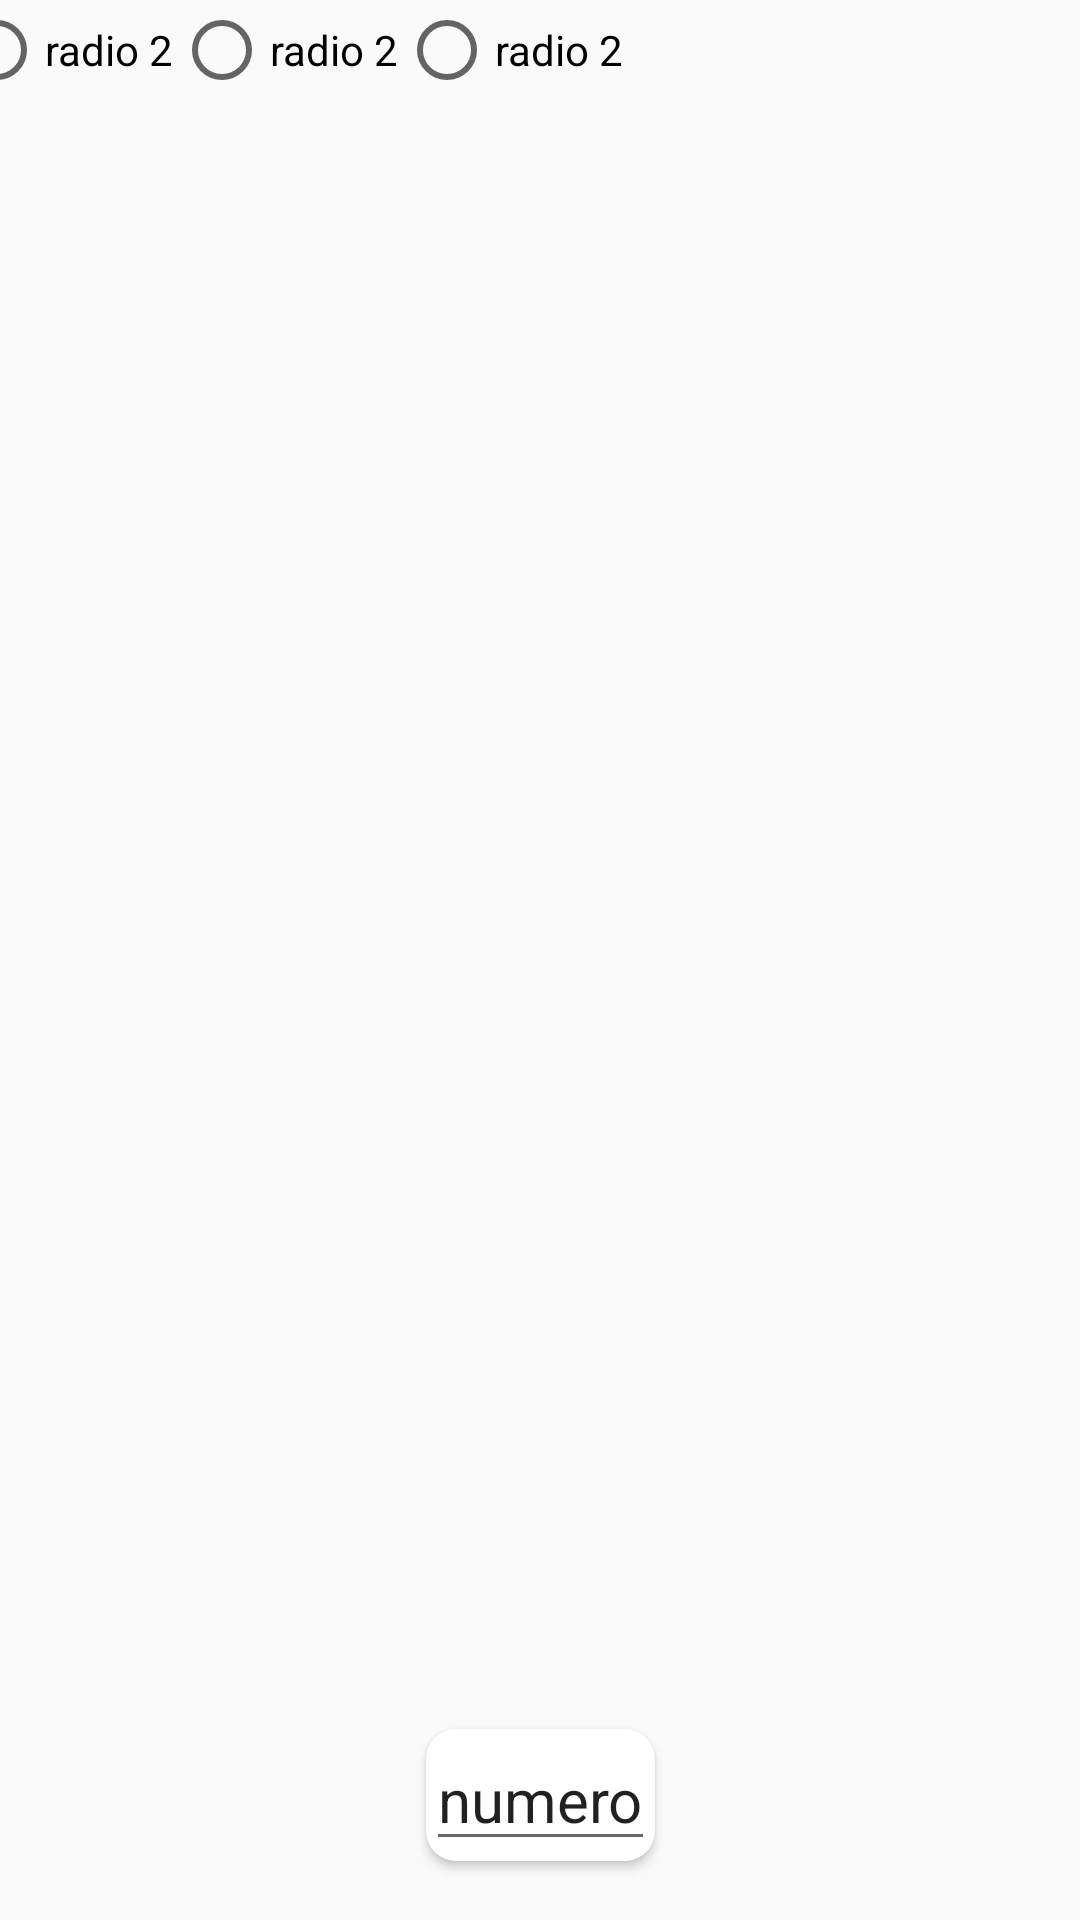

Layout XML and referenced resources for this Android screen:
<!-- AndroidManifest.xml: application theme AppTheme -->
<!-- res/layout/prueba.xml -->
<?xml version="1.0" encoding="utf-8"?>
<androidx.constraintlayout.widget.ConstraintLayout
    xmlns:android="http://schemas.android.com/apk/res/android"
    xmlns:app="http://schemas.android.com/apk/res-auto"
    xmlns:tools="http://schemas.android.com/tools"
    android:layout_width="match_parent"
    android:layout_height="match_parent">


    <RadioGroup
        android:id="@+id/radioGroup"
        android:layout_width="395dp"
        android:layout_height="80dp"
        android:orientation="horizontal"
        app:layout_constraintBottom_toTopOf="@+id/recyclerView"
        app:layout_constraintEnd_toEndOf="parent"
        app:layout_constraintStart_toStartOf="parent"
        app:layout_constraintTop_toTopOf="parent"
        app:layout_constraintVertical_bias="0.13999999">

        <RadioButton
            android:layout_width="wrap_content"

            android:layout_height="wrap_content"
            android:text="radio 2" />

        <RadioButton
            android:layout_width="wrap_content"
            android:layout_height="wrap_content"
            android:text="radio 2" />

        <RadioButton
            android:layout_width="wrap_content"

            android:layout_height="wrap_content"
            android:text="radio 2" />

    </RadioGroup>

    <androidx.recyclerview.widget.RecyclerView
        android:id="@+id/recyclerView"
        android:layout_width="match_parent"
        android:layout_height="473dp"
        app:layout_constraintBottom_toBottomOf="parent"
        app:layout_constraintEnd_toEndOf="parent"
        app:layout_constraintHorizontal_bias="0.498"
        app:layout_constraintStart_toStartOf="parent"
        app:layout_constraintTop_toTopOf="parent" />


    <androidx.cardview.widget.CardView
        android:layout_width="wrap_content"
        android:layout_height="wrap_content"
        android:focusable="true"
        app:cardCornerRadius="10dp"
        app:layout_constraintBottom_toBottomOf="parent"
        app:layout_constraintEnd_toEndOf="parent"
        app:layout_constraintStart_toStartOf="parent"
        app:layout_constraintTop_toBottomOf="@+id/recyclerView">


        <RelativeLayout
            android:layout_width="wrap_content"
            android:layout_height="wrap_content">

            <EditText
                android:id="@+id/editText"
                android:layout_width="wrap_content"
                android:layout_height="wrap_content"
                android:text="numero"
                android:textSize="20dp" />
        </RelativeLayout>
    </androidx.cardview.widget.CardView>

</androidx.constraintlayout.widget.ConstraintLayout>
<!-- resources referenced by this layout -->
<resources>
  <style name="AppTheme" parent="Theme.AppCompat.Light.NoActionBar">
          
          <item name="colorPrimary">#D730336B</item>
          <item name="colorPrimaryDark">#6BB5E6</item>
          <item name="colorAccent">@color/colorAccent</item>
      </style>
  <!-- not gathered from this repository: default colours our renderer supplied (Android Studio template values) -->
  <color name="colorAccent">#FF03DAC5</color>
</resources>
